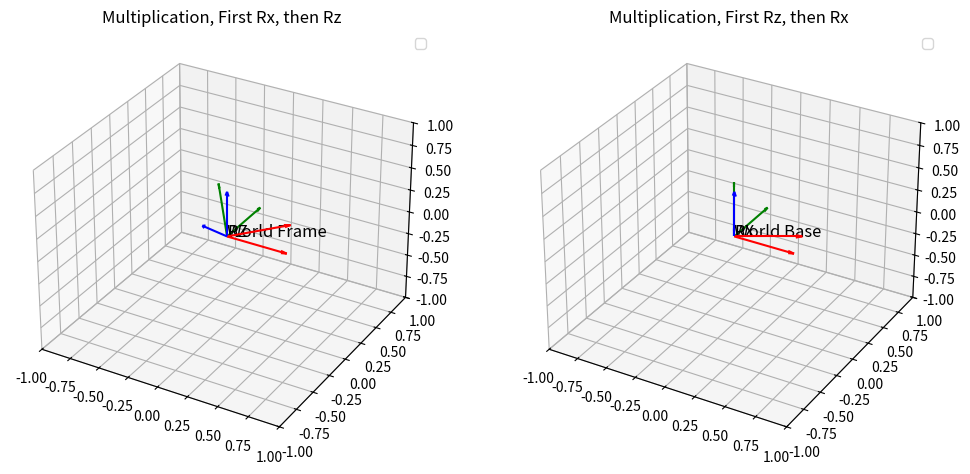

Write Python code to recreate this figure.
import numpy as np
import matplotlib.pyplot as plt
import mpl_toolkits.mplot3d 
#import Axes3D from matplotlib

def transform_point(R, o, plocal):
    return o + R.dot(plocal)

def plot_frame(ax, R, o, label, length=0.5):
    x_axis = o + R.dot(np.array([length, 0, 0]))
    y_axis = o + R.dot(np.array([0, length, 0]))
    z_axis = o + R.dot(np.array([0, 0, length]))

    ax.quiver(o[0], o[1], o[2], x_axis[0]-o[0], x_axis[1] - o[1], x_axis[2] - o[2], color = 'r', arrow_length_ratio = 0.1)
    ax.quiver(o[0], o[1], o[2], y_axis[0]-o[0], y_axis[1] - o[1], y_axis[2] - o[2], color = 'g', arrow_length_ratio = 0.1)
    ax.quiver(o[0], o[1], o[2], z_axis[0]-o[0], z_axis[1] - o[1], z_axis[2] - o[2], color = 'b', arrow_length_ratio = 0.1)

    ax.text(o[0], o[1], o[2], label, fontsize = 12, color = 'k')

def Rx(gamma):
    c = np.cos(gamma)
    s = np.sin(gamma)
    return np.array([[1, 0, 0], [0, c, -s], [0, s, c]])

def Ry(beta):
    c = np.cos(beta)
    s = np.sin(beta)
    return np.array([[c, 0, s], [0, 1, 0], [-s, 0, c]])

def Rz(alpha):
    c = np.cos(alpha)
    s = np.sin(alpha)
    return np.array([[c, -s, 0], [s, c, 0], [0, 0, 1]])
    
if __name__ == "__main__":
    alfa = np.deg2rad(30)
    gamma = np.deg2rad(45)

    R_z = Rz(alfa)
    R_x = Rx(gamma)

    R_xz = R_x @ R_z
    R_zx = R_z @ R_x

    fig = plt.figure(figsize=(12,6))

    # subplot 1
    ax1 = fig.add_subplot(121, projection='3d')
    plot_frame(ax1, np.eye(3), np.array([0, 0, 0]), "World Frame")
    plot_frame(ax1, R_xz, np.array([0, 0, 0]), "RZ")
    ax1.set_title("Multiplication, First Rx, then Rz")
    ax1.set_xlim(-1, 1)
    ax1.set_ylim(-1, 1)
    ax1.set_zlim(-1, 1)
    ax1.legend()

    ax2 = fig.add_subplot(122, projection='3d')
    plot_frame(ax2, np.eye(3), np.array((0, 0, 0)), "World Base")
    plot_frame(ax2, R_zx, np.array([0, 0, 0]), "RX")
    ax2.set_title("Multiplication, First Rz, then Rx")
    ax2.set_xlim(-1, 1)
    ax2.set_ylim(-1, 1)
    ax2.set_zlim(-1, 1)
    ax2.legend()

    plt.show()
    